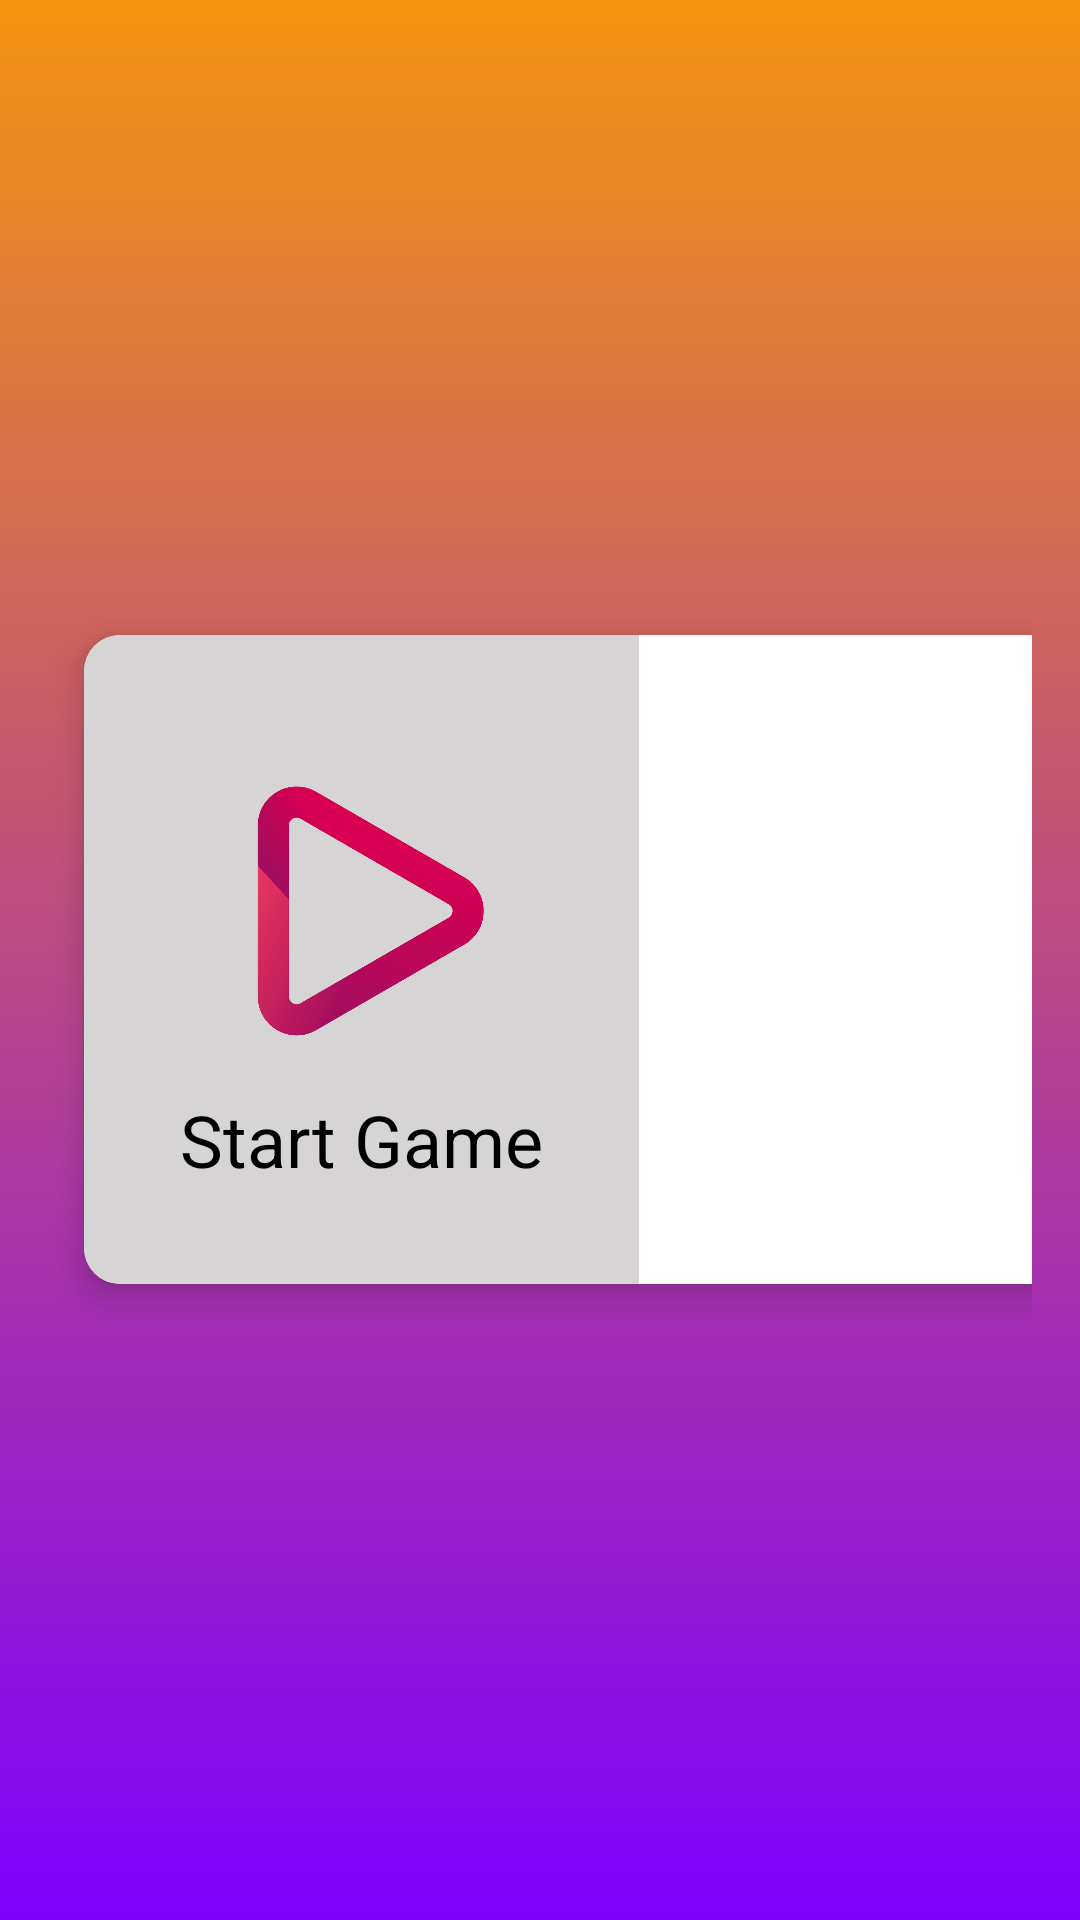

The Android layout XML behind this screen, and the referenced resources:
<!-- AndroidManifest.xml: application theme AppTheme -->
<!-- res/layout/activity_pupil_home.xml -->
<?xml version="1.0" encoding="utf-8"?>
<RelativeLayout
    xmlns:android="http://schemas.android.com/apk/res/android"
    xmlns:app="http://schemas.android.com/apk/res-auto"
    xmlns:tools="http://schemas.android.com/tools"
    android:layout_width="match_parent"
    android:layout_height="match_parent"
    tools:context=".MainActivity"
    android:background="@drawable/gradient"
    android:id="@+id/fragment_container_home"
    >


    <LinearLayout
        android:layout_width="match_parent"
        android:layout_height="match_parent"
        android:orientation="vertical"
        android:gravity="center">


        <GridLayout
            android:layout_width="wrap_content"
            android:layout_height="wrap_content"
            android:layout_marginLeft="16dp"
            android:layout_marginRight="16dp"
            android:layout_gravity="center"
            android:columnOrderPreserved="false"
            android:alignmentMode="alignMargins"
            android:rowCount="2"
            android:columnCount="2"

            >


            <android.support.v7.widget.CardView
                android:id="@+id/startGameCard"
                android:layout_width="wrap_content"
                android:layout_height="wrap_content"
                android:layout_columnWeight="1"
                android:layout_rowWeight="1"
                app:cardElevation="6dp"
                app:cardCornerRadius="12dp"
                android:layout_margin="12dp"

                >

                <LinearLayout
                    android:layout_width="wrap_content"
                    android:layout_height="match_parent"
                    android:gravity="center"
                    android:padding="32dp"
                    android:orientation="vertical"
                    android:background="#D6D4D4">

                    <ImageView
                        android:id="@+id/teacherImg"
                        android:layout_width="120dp"
                        android:layout_height="120dp"
                        android:src="@drawable/start_icon"
                        />

                    <TextView
                        android:layout_width="wrap_content"
                        android:layout_height="wrap_content"
                        android:text="@string/start_game"
                        android:textAlignment="center"
                        android:textSize="24sp"
                        android:textColor="#000000"

                        />


                </LinearLayout>


            </android.support.v7.widget.CardView>

            <android.support.v7.widget.CardView
                android:id="@+id/howToPlayCard"
                android:layout_width="wrap_content"
                android:layout_height="wrap_content"
                android:layout_columnWeight="1"
                android:layout_rowWeight="1"
                app:cardElevation="60dp"
                app:cardCornerRadius="12dp"
                android:layout_margin="12dp"
                android:onClick="goToPupilSite"

                >

                <LinearLayout
                    android:layout_width="match_parent"
                    android:layout_height="match_parent"
                    android:gravity="center"
                    android:padding="32dp"
                    android:orientation="vertical"
                    android:background="#D6D4D4">

                    <ImageView
                        android:id="@+id/pupilImg"
                        android:layout_width="120dp"
                        android:layout_height="120dp"
                        android:src="@drawable/rulebook"/>

                    <TextView
                        android:layout_width="match_parent"
                        android:layout_height="wrap_content"
                        android:text="Rules"
                        android:textAlignment="center"
                        android:textSize="24sp"
                        android:textColor="#000000"
                        />


                </LinearLayout>


            </android.support.v7.widget.CardView>

        </GridLayout>

    </LinearLayout>





</RelativeLayout>
<!-- resources referenced by this layout -->
<resources>
  <!-- drawable gradient (drawable) -->
  <?xml version="1.0" encoding="utf-8"?>
  <shape android:shape="rectangle"
      xmlns:android="http://schemas.android.com/apk/res/android">
      <gradient
          android:startColor="#7f00ff"
          android:endColor="#F5930F"
          android:angle="90"
          />
  
  
  </shape>
  <!-- drawable rulebook: png bitmap (drawable, 293400 bytes) -->
  <!-- drawable start_icon: png bitmap (drawable, 141411 bytes) -->
  <string name="start_game">Start Game</string>
</resources>
